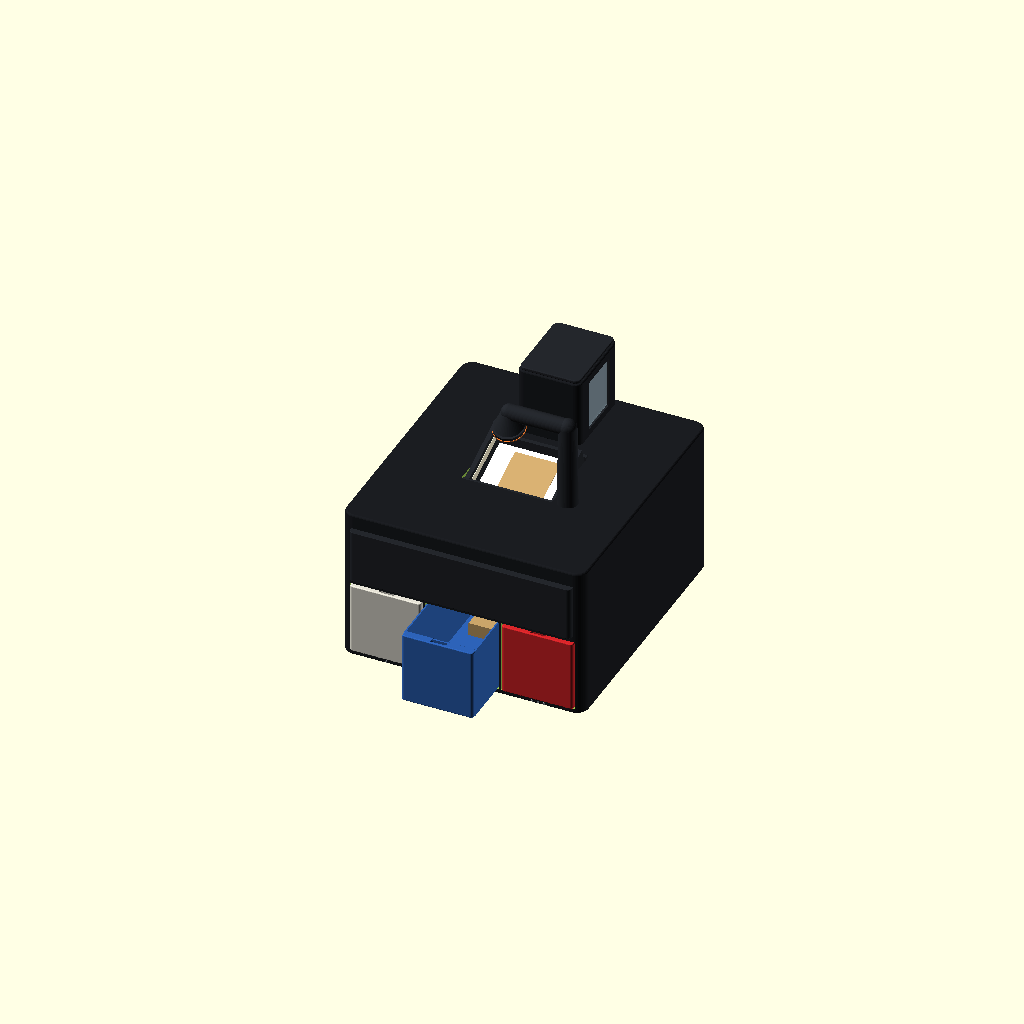
Cell 1: the model at its default parameters.
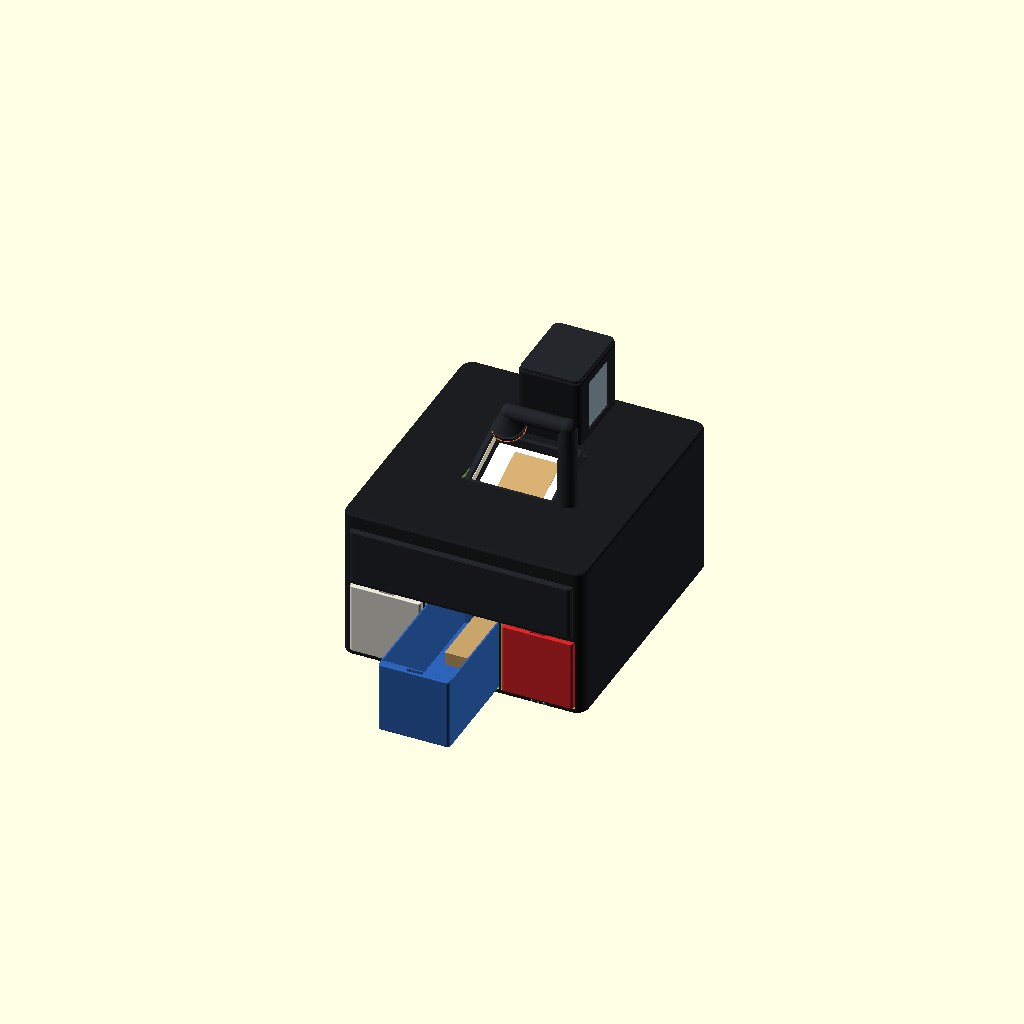
Cell 2 — show_drawer_out set to 2, the other parameters unchanged.
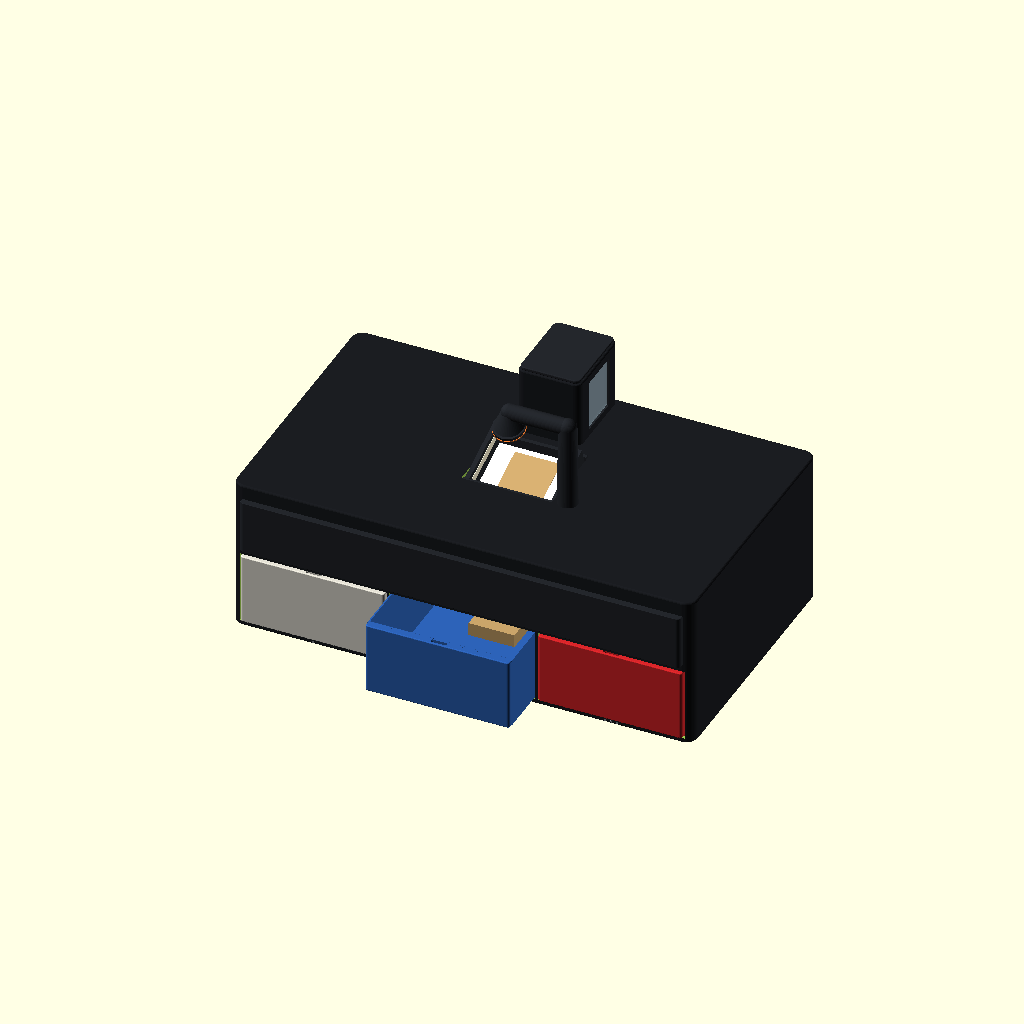
Cell 3: drawer_w = 200 (everything else at default).
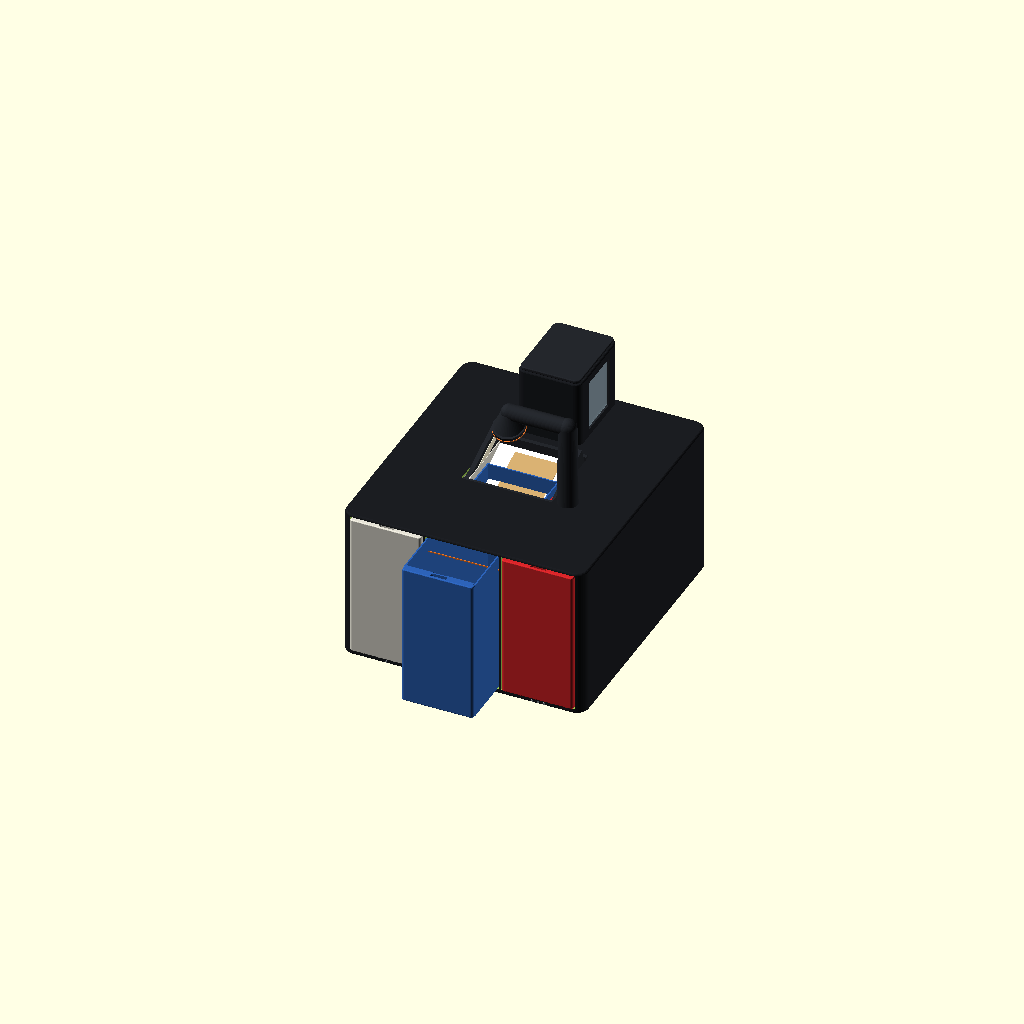
Cell 4 — drawer_h set to 200, the other parameters unchanged.
All cells are drawn from one camera (rotation 55°, 0°, 25°, orthographic, colour scheme Cornfield), so only the parameter changes between them.
OpenSCAD source file mtg-sorter/hardware/enclosure_concept.scad:
// Enclosure concept: the sorter as one sleek countertop box, Roca-style.
//
// This is a PICTURE for deciding the look. The mechanism inside is exactly what is in
// bed_chute.scad and feeder_test.scad today (bed, pins, camera tower, chute, feeder);
// the enclosure wraps around it and replaces the open frame sides, the front bar and
// the three printed bins. The bins become Nic's MakerWorld storage drawers, which
// slide into a dock at the front, so a full drawer goes straight onto the shelf.
//
// Coordinates match bed_chute.scad: x across, y front(-) to back(+), z up, table z = 0.

show_drawer_out = 1;      // pull the middle drawer out a bit in the preview
show_hopper_lid = true;

// --- Storage drawers (Nic's MakerWorld boxes). Placeholder sizes until the link arrives.
drawer_w = 100;           // outside width of one drawer
drawer_h = 100;           // outside height
drawer_l = 250;           // outside length (front to back)
dock_wall = 4;            // wall between drawers
drawer_lip = 2;           // how far the drawer front stands proud of the fascia

// --- Mechanism, from bed_chute.scad / feeder_test.scad ------------------------------
bed_angle = 20;
bed_y = 54;  bed_z = 170;  bed_len = 100;
side_in = 56;  side_t = 6;  wall_h = 32;
card_s = 47;  cam_height = 120;  tower_x = 80;
pivot_z = 145;
hopper_in_w = 67;  hopper_in_l = 92;  hopper_h = 60;
feeder_floor_z = 206;     // tall stand (203) + floor

// --- Body ----------------------------------------------------------------------------
body_w = 3 * drawer_w + 4 * dock_wall + 2 * 8;   // 8 mm skin each side
body_y0 = -82;                                    // front face (just in front of the front bar)
body_y1 = 285;                                    // back face (behind the hopper)
body_h = 212;                                     // top deck, just above the bed's back edge
corner_r = 16;
edge_r = 3;
drawer_z = 8;                                     // drawers ride this far above the table

// --- Colours -----------------------------------------------------------------------------
shell = "#1b1d21";
shell2 = "#24272c";
trim = "#8e949c";
accent = "#e8772e";
drawer_cols = ["#e5e2d6", "#2d63b8", "#d8262a"];   // whatever Nic prints them in

$fn = 48;

module rbox(size, r, e = edge_r) {
    translate([e, e, e]) minkowski() {
        hull() for (x = [r - e, size[0] - r - e], y = [r - e, size[1] - r - e])
            translate([x, y, 0]) cylinder(r = r - e, h = size[2] - 2 * e);
        sphere(r = e, $fn = 16);
    }
}

bed_back_y = bed_y + bed_len * cos(bed_angle);
bed_back_z = bed_z + bed_len * sin(bed_angle);
drawer_pitch = drawer_w + dock_wall;
dock_y0 = body_y0 + 2;                     // drawer fronts sit here

module body() {
    difference() {
        color(shell) translate([-body_w / 2, body_y0, 0]) rbox([body_w, body_y1 - body_y0, body_h], corner_r);
        // drawer openings
        for (i = [-1, 0, 1]) translate([i * drawer_pitch - drawer_w / 2 - 0.5, body_y0 - 1, drawer_z - 0.5])
            cube([drawer_w + 1, drawer_l + 6, drawer_h + 1]);
        // scan bay: a well in the deck around the bed, its rim following the bed walls
        translate([-side_in - side_t, bed_y - 6, bed_z - 30]) cube([2 * (side_in + side_t), bed_back_y - bed_y + 12, 200]);
        // hopper well
        translate([-hopper_in_w / 2 - 3, 178, feeder_floor_z - 20]) cube([hopper_in_w + 6, hopper_in_l + 6, 200]);
        // cable / power cutout at the back
        translate([body_w / 2 - 60, body_y1 - 5, 20]) cube([30, 10, 14]);
        // upper fascia: a shallow recess above the drawers, filled with a lighter panel
        translate([-body_w / 2 + 14, body_y0 - 1, drawer_z + drawer_h + 10]) cube([body_w - 28, 2.5, body_h - drawer_z - drawer_h - 30]);
        // recessed foot line
        translate([-body_w / 2 - 1, body_y0 - 1, -1]) cube([body_w + 2, body_y1 - body_y0 + 2, 1 + 2]);
    }
    color(shell2) translate([-body_w / 2 + 14, body_y0 + 1.5, drawer_z + drawer_h + 10]) rbox([body_w - 28, 1.5, body_h - drawer_z - drawer_h - 30], 6, 0.6);
    // feet
    for (x = [-1, 1], y = [body_y0 + 30, body_y1 - 30]) color(shell2) translate([x * (body_w / 2 - 30), y, 0]) cylinder(d = 16, h = 2.2);
}

module scan_bay() {
    // the real bed walls and white bed, seen through the well in the deck
    translate([0, bed_y, bed_z]) rotate([bed_angle, 0, 0]) {
        color("white") translate([-side_in, 0, -3]) cube([2 * side_in, bed_len, 3]);
        color("#c9a46a") translate([-31.5, 4.5, 0.05]) cube([63, 88, 0.4]);
        for (m = [0, 1]) mirror([m, 0, 0]) {
            color(shell2) translate([side_in, 0, -3]) cube([side_t, bed_len, wall_h + 3]);
            color("#fff6d8") translate([side_in - 0.6, 5, 14.5]) cube([0.6, bed_len - 10, 10.5]);
        }
    }
    // dark floor under the bed (hides the chute from the top)
    color(shell2) translate([-side_in - side_t, bed_y - 6, bed_z - 30]) cube([2 * (side_in + side_t), 6, 70]);
    color(shell2) translate([-side_in - side_t, bed_back_y, bed_back_z - 8]) cube([2 * (side_in + side_t), 6, 20]);
}

module camera_arm() {
    // the existing 20 mm tower post, wrapped in a rounded cover; arm reaches across to the head
    head_y = bed_y + card_s * cos(bed_angle) - cam_height * sin(bed_angle);
    head_z = bed_z + card_s * sin(bed_angle) + cam_height * cos(bed_angle);
    top_z = head_z + 26;
    color(shell2) {
        hull() {
            translate([tower_x, head_y, body_h - 1]) cylinder(d = 28, h = 1);
            translate([tower_x, head_y, top_z]) sphere(d = 24);
        }
        hull() {
            translate([tower_x, head_y, top_z]) sphere(d = 22);
            translate([0, head_y, top_z]) sphere(d = 22);
        }
        hull() {
            translate([0, head_y, top_z]) sphere(d = 20);
            translate([0, head_y, head_z + 6]) rotate([bed_angle, 0, 0]) cylinder(d = 40, h = 1);
        }
    }
    translate([0, head_y, head_z]) rotate([bed_angle, 0, 0]) {
        color(shell2) cylinder(d = 42, h = 7);
        color("#101010") translate([0, 0, -0.6]) cylinder(d = 15, h = 1);
        color("#8fb3c9") translate([0, 0, -0.9]) cylinder(d = 8, h = 1);
        color(accent) translate([0, 0, 1.5]) rotate_extrude() translate([21, 0]) square([0.8, 1.6]);
    }
}

module hopper_tower() {
    w = hopper_in_w + 6 + 14;  d = hopper_in_l + 6 + 14;  h = hopper_h + 34;
    difference() {
        color(shell) translate([-w / 2, 178 - 7, body_h - 2]) rbox([w, d, h], 10, 2.5);
        color(shell2) translate([-hopper_in_w / 2, 178 + 3, body_h]) cube([hopper_in_w, hopper_in_l, 200]);
        // card level window on the right side
        color(shell2) translate([w / 2 - 6, 178 + 20, body_h + 10]) cube([8, d - 54, h - 24]);
    }
    color("#9fb7c4", 0.55) translate([w / 2 - 3.5, 178 + 20, body_h + 10]) cube([1, d - 54, h - 24]);
    color("#c9a46a") translate([-31.5, 180, feeder_floor_z]) cube([63, 88, 55]);
    if (show_hopper_lid) color(shell2) translate([-w / 2 + 2, 178 - 5, body_h - 2 + h - 0.5]) rbox([w - 4, d - 4, 5], 8, 1.5);
}

module drawer(i) {
    col = drawer_cols[i + 1];
    out = (i == 0) ? show_drawer_out * 70 : 0;
    translate([i * drawer_pitch, dock_y0 - out, drawer_z]) {
        // box
        color(col) translate([-drawer_w / 2 + 1, drawer_lip, 1]) difference() {
            cube([drawer_w - 2, drawer_l - 4, drawer_h - 2]);
            translate([2, 2, 2]) cube([drawer_w - 6, drawer_l - 8, drawer_h]);
        }
        // front face with a finger notch at the top
        color(col) difference() {
            translate([-drawer_w / 2 + 1, -drawer_lip, 1]) rbox([drawer_w - 2, drawer_lip + 2, drawer_h - 2], 4, 1.5);
            translate([0, -drawer_lip - 1, drawer_h + 2]) rotate([-90, 0, 0]) cylinder(r = 11, h = 10);
        }
        // a few sorted cards, lying flat at the back of the drawer
        color("#c9a46a") translate([-31.5, drawer_l - 4 - 92, 3]) cube([63, 88, 18]);
    }
}

module front_details() {
    // thin orange status line along the top front edge, and a power button
    color(accent) translate([-body_w / 2 + corner_r + 6, body_y0 + 1.3, body_h - 26]) cube([body_w - 2 * corner_r - 12, 1, 1.6]);
    color(shell2) translate([body_w / 2 - 28, body_y0 + 1.3, body_h - 44]) rotate([90, 0, 0]) cylinder(d = 11, h = 1.5);
    color(accent) translate([body_w / 2 - 28, body_y0 + 0.8, body_h - 44]) rotate([90, 0, 0]) cylinder(d = 4, h = 0.8);
    // drawer numbers as dots under each drawer
    for (i = [-1, 0, 1]) for (n = [0 : i + 1]) color(trim)
        translate([i * drawer_pitch - (i + 1) * 4 + n * 8, body_y0 - 0.3, drawer_z - 4]) rotate([-90, 0, 0]) cylinder(d = 3, h = 1);
}

body();
scan_bay();
camera_arm();
hopper_tower();
for (i = [-1, 0, 1]) drawer(i);
front_details();
Customizer parameters (derived from the source; name, type, default, range or options):
show_drawer_out: number, default 1
show_hopper_lid: bool, default true
drawer_w: number, default 100
drawer_h: number, default 100
drawer_l: number, default 250
dock_wall: number, default 4
drawer_lip: number, default 2
bed_angle: number, default 20
pivot_z: number, default 145
feeder_floor_z: number, default 206
body_y0: number, default -82
body_y1: number, default 285
body_h: number, default 212
corner_r: number, default 16
edge_r: number, default 3
drawer_z: number, default 8
shell: string, default "#1b1d21"
shell2: string, default "#24272c"
trim: string, default "#8e949c"
accent: string, default "#e8772e"
